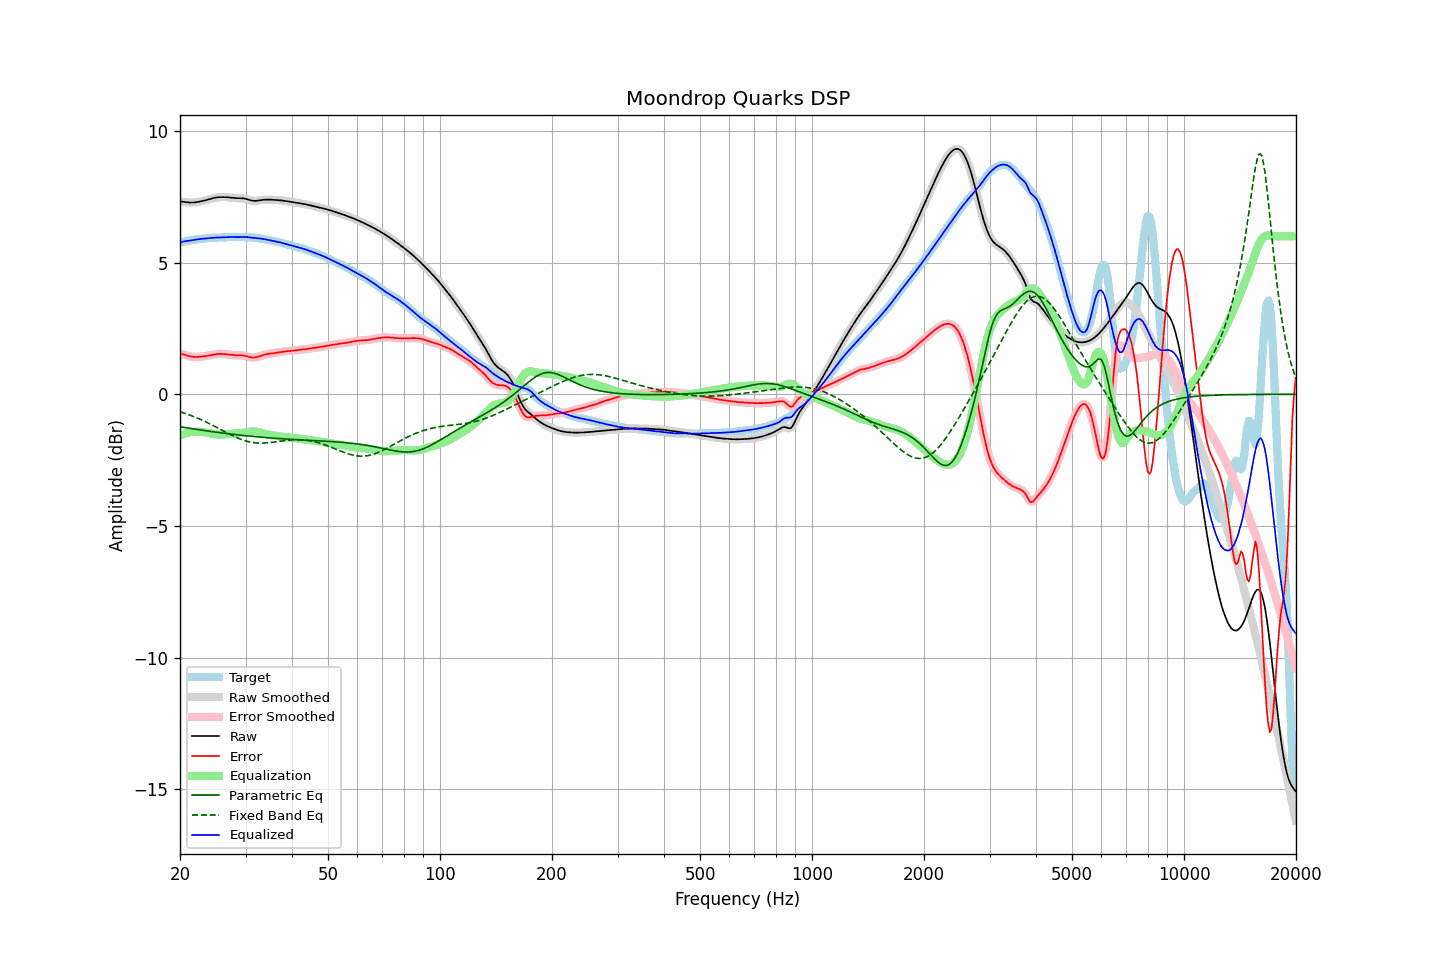

Source data for this figure (header and first rows):
frequency, raw, error, smoothed, error_smoothed, equalization, parametric_eq, fixed_band_eq, equalized_raw, equalized_smoothed, target
20.00, 7.32, 1.54, 7.32, 1.55, -1.56, -1.23, -0.66, 5.77, 5.77, 5.78
20.20, 7.32, 1.53, 7.31, 1.53, -1.53, -1.24, -0.68, 5.78, 5.78, 5.79
20.40, 7.31, 1.52, 7.31, 1.52, -1.51, -1.25, -0.70, 5.80, 5.80, 5.79
20.61, 7.30, 1.50, 7.30, 1.50, -1.49, -1.26, -0.72, 5.81, 5.81, 5.80
20.81, 7.29, 1.48, 7.29, 1.48, -1.47, -1.27, -0.74, 5.82, 5.82, 5.81
21.02, 7.28, 1.46, 7.28, 1.46, -1.46, -1.28, -0.76, 5.83, 5.83, 5.83
21.23, 7.28, 1.44, 7.28, 1.44, -1.44, -1.29, -0.79, 5.84, 5.84, 5.84
21.44, 7.28, 1.43, 7.28, 1.43, -1.43, -1.30, -0.81, 5.84, 5.84, 5.85
21.66, 7.28, 1.42, 7.28, 1.42, -1.43, -1.31, -0.83, 5.86, 5.86, 5.86
21.87, 7.28, 1.42, 7.29, 1.42, -1.42, -1.32, -0.86, 5.87, 5.87, 5.87
22.09, 7.29, 1.42, 7.29, 1.42, -1.42, -1.33, -0.88, 5.88, 5.88, 5.88
22.31, 7.30, 1.42, 7.30, 1.42, -1.42, -1.34, -0.91, 5.88, 5.88, 5.88
22.54, 7.31, 1.42, 7.31, 1.42, -1.42, -1.35, -0.93, 5.89, 5.89, 5.89
22.76, 7.33, 1.43, 7.33, 1.43, -1.43, -1.36, -0.96, 5.90, 5.90, 5.90
22.99, 7.34, 1.44, 7.34, 1.44, -1.43, -1.37, -0.99, 5.91, 5.91, 5.90
23.22, 7.35, 1.44, 7.35, 1.44, -1.44, -1.38, -1.02, 5.91, 5.91, 5.91
23.45, 7.37, 1.45, 7.37, 1.45, -1.45, -1.38, -1.05, 5.92, 5.92, 5.92
23.69, 7.39, 1.46, 7.39, 1.46, -1.46, -1.39, -1.08, 5.92, 5.92, 5.93
23.92, 7.40, 1.47, 7.40, 1.47, -1.47, -1.40, -1.11, 5.93, 5.93, 5.93
24.16, 7.42, 1.48, 7.42, 1.48, -1.48, -1.41, -1.14, 5.94, 5.94, 5.94
24.40, 7.44, 1.50, 7.44, 1.50, -1.50, -1.42, -1.17, 5.94, 5.94, 5.94
24.65, 7.45, 1.51, 7.45, 1.51, -1.51, -1.43, -1.20, 5.95, 5.95, 5.95
24.89, 7.47, 1.52, 7.47, 1.52, -1.52, -1.44, -1.23, 5.95, 5.95, 5.95
25.14, 7.48, 1.53, 7.48, 1.53, -1.53, -1.44, -1.26, 5.95, 5.95, 5.95
25.39, 7.48, 1.53, 7.48, 1.53, -1.53, -1.45, -1.30, 5.95, 5.95, 5.95
25.65, 7.49, 1.53, 7.49, 1.54, -1.53, -1.46, -1.33, 5.95, 5.95, 5.95
25.91, 7.49, 1.53, 7.49, 1.53, -1.53, -1.47, -1.36, 5.95, 5.95, 5.95
26.16, 7.49, 1.53, 7.49, 1.53, -1.53, -1.48, -1.39, 5.96, 5.96, 5.96
26.43, 7.49, 1.52, 7.49, 1.52, -1.52, -1.48, -1.43, 5.96, 5.96, 5.96
26.69, 7.48, 1.52, 7.48, 1.52, -1.52, -1.49, -1.46, 5.97, 5.97, 5.96
26.96, 7.48, 1.51, 7.48, 1.51, -1.51, -1.50, -1.49, 5.97, 5.97, 5.97
27.23, 7.47, 1.50, 7.47, 1.50, -1.50, -1.51, -1.52, 5.97, 5.97, 5.97
27.50, 7.46, 1.49, 7.46, 1.49, -1.49, -1.51, -1.55, 5.97, 5.97, 5.97
27.77, 7.46, 1.49, 7.46, 1.49, -1.49, -1.52, -1.58, 5.97, 5.97, 5.97
28.05, 7.45, 1.48, 7.45, 1.48, -1.49, -1.53, -1.61, 5.96, 5.97, 5.97
28.33, 7.45, 1.48, 7.45, 1.48, -1.48, -1.53, -1.64, 5.96, 5.96, 5.97
28.62, 7.45, 1.48, 7.45, 1.48, -1.48, -1.54, -1.66, 5.96, 5.96, 5.97
28.90, 7.45, 1.48, 7.45, 1.48, -1.48, -1.55, -1.69, 5.97, 5.97, 5.97
29.19, 7.44, 1.48, 7.44, 1.48, -1.47, -1.55, -1.71, 5.97, 5.97, 5.97
29.48, 7.44, 1.48, 7.44, 1.47, -1.47, -1.56, -1.73, 5.98, 5.97, 5.97
29.78, 7.43, 1.47, 7.43, 1.47, -1.46, -1.57, -1.76, 5.98, 5.98, 5.97
30.08, 7.42, 1.45, 7.42, 1.45, -1.44, -1.57, -1.77, 5.97, 5.97, 5.97
30.38, 7.40, 1.44, 7.40, 1.43, -1.43, -1.58, -1.79, 5.97, 5.97, 5.97
30.68, 7.38, 1.42, 7.38, 1.42, -1.42, -1.59, -1.81, 5.96, 5.96, 5.96
30.99, 7.36, 1.40, 7.36, 1.40, -1.41, -1.59, -1.82, 5.95, 5.95, 5.96
31.30, 7.35, 1.40, 7.35, 1.40, -1.41, -1.60, -1.83, 5.94, 5.94, 5.95
31.61, 7.34, 1.40, 7.34, 1.40, -1.41, -1.60, -1.84, 5.94, 5.94, 5.95
31.93, 7.34, 1.40, 7.34, 1.40, -1.41, -1.61, -1.84, 5.93, 5.93, 5.94
32.24, 7.35, 1.42, 7.35, 1.42, -1.42, -1.62, -1.85, 5.93, 5.93, 5.93
32.57, 7.36, 1.44, 7.36, 1.44, -1.44, -1.62, -1.85, 5.92, 5.92, 5.92
32.89, 7.37, 1.46, 7.37, 1.45, -1.45, -1.63, -1.85, 5.91, 5.91, 5.91
33.22, 7.38, 1.47, 7.38, 1.47, -1.47, -1.63, -1.85, 5.91, 5.91, 5.90
33.55, 7.38, 1.49, 7.38, 1.49, -1.49, -1.64, -1.85, 5.90, 5.89, 5.89
33.89, 7.39, 1.51, 7.39, 1.51, -1.51, -1.64, -1.85, 5.88, 5.88, 5.88
34.23, 7.39, 1.52, 7.39, 1.52, -1.52, -1.65, -1.85, 5.87, 5.87, 5.87
34.57, 7.39, 1.54, 7.39, 1.54, -1.53, -1.65, -1.84, 5.86, 5.86, 5.86
34.92, 7.39, 1.54, 7.39, 1.54, -1.54, -1.66, -1.83, 5.85, 5.85, 5.85
35.27, 7.39, 1.55, 7.39, 1.55, -1.55, -1.66, -1.83, 5.84, 5.84, 5.84
35.62, 7.38, 1.56, 7.38, 1.56, -1.56, -1.67, -1.82, 5.82, 5.82, 5.83
35.97, 7.38, 1.57, 7.38, 1.57, -1.57, -1.67, -1.81, 5.81, 5.81, 5.81
... 635 more rows
